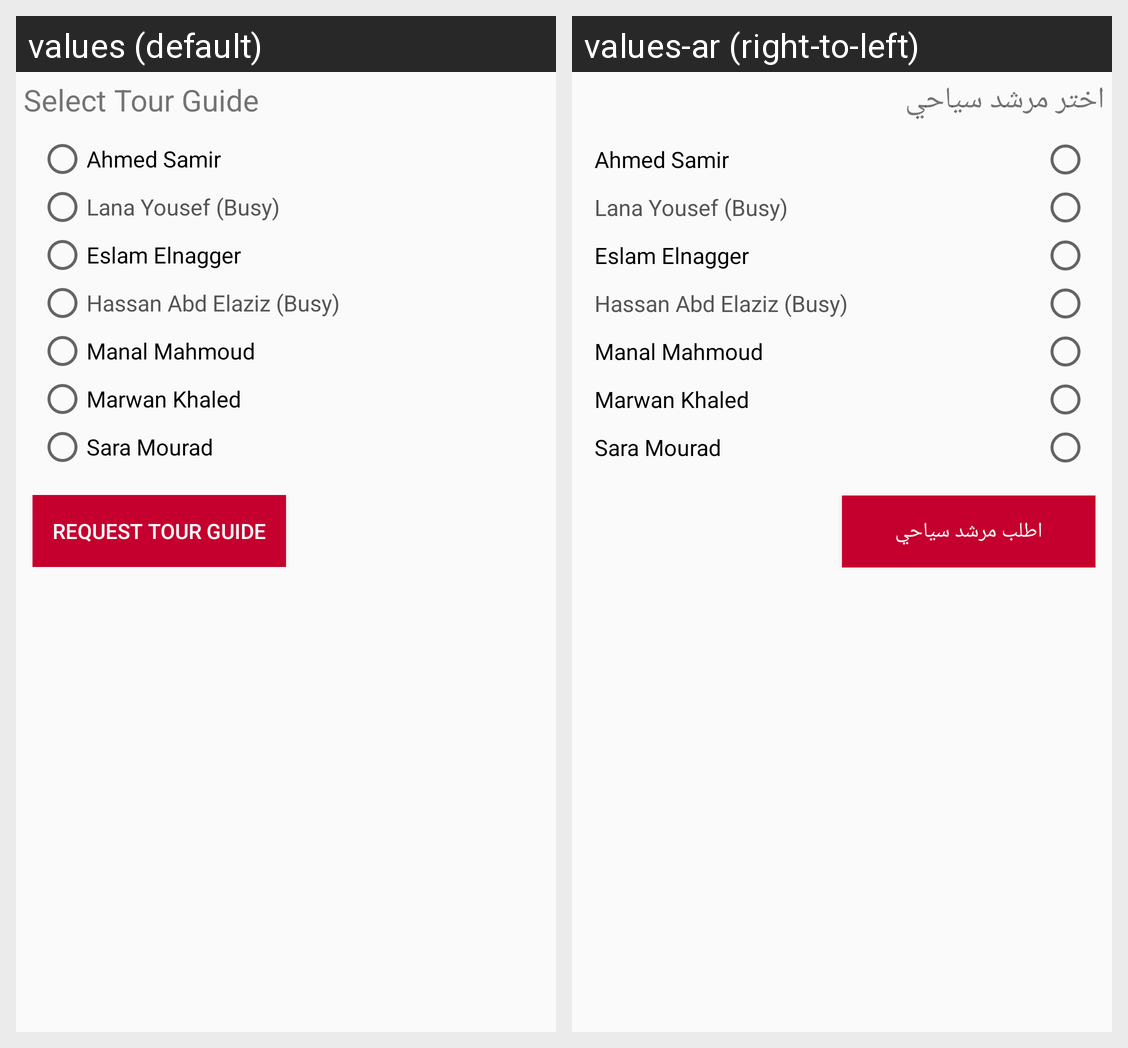

Locale-by-locale string values for the Android screen shown in this grid:
Android screen res/layout/activity_tour_guide.xml rendered under 2 locales, left to right: values (default), values-ar (right-to-left). Device: Nexus 5 (rendered at 1080×1920; each locale shown at half size, 540×960, under a caption strip naming it); theme AppTheme.
Strings drawn on this screen, with the default value and each locale's value (text and hints the layout hard-codes, and strings that could not be matched under every locale, appear in the picture but are not listed):

select_tour_guide
  values: Select Tour Guide
  values-ar: اختر مرشد سياحي

get_tour
  values: Request Tour Guide
  values-ar: اطلب مرشد سياحي
